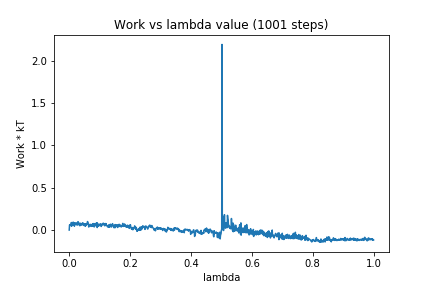

Data behind this chart, as committed beside it:
0, 0.0
1, 0.05951
2, 0.05562
3, 0.06356
4, 0.06329
5, 0.06175
6, 0.05122
7, 0.0892
8, 0.04579
9, 0.08203
10, 0.05592
11, 0.08045
12, 0.05945
13, 0.09395
14, 0.06576
15, 0.07579
16, 0.08258
17, 0.0454
18, 0.07522
19, 0.08615
20, 0.07269
21, 0.06459
22, 0.06713
23, 0.08292
24, 0.07464
25, 0.08017
26, 0.0575
27, 0.07829
28, 0.08128
29, 0.09909
30, 0.06923
31, 0.06262
32, 0.07095
33, 0.08145
34, 0.0661
35, 0.05025
36, 0.07971
37, 0.05931
38, 0.07815
39, 0.07029
40, 0.05931
41, 0.06766
42, 0.06456
43, 0.08138
44, 0.0633
45, 0.08363
46, 0.08113
47, 0.06378
48, 0.06407
49, 0.05294
50, 0.07316
51, 0.06482
52, 0.07367
53, 0.04386
54, 0.05989
55, 0.07144
56, 0.05937
57, 0.06847
58, 0.07708
59, 0.07076
60, 0.1004
... 940 more rows
